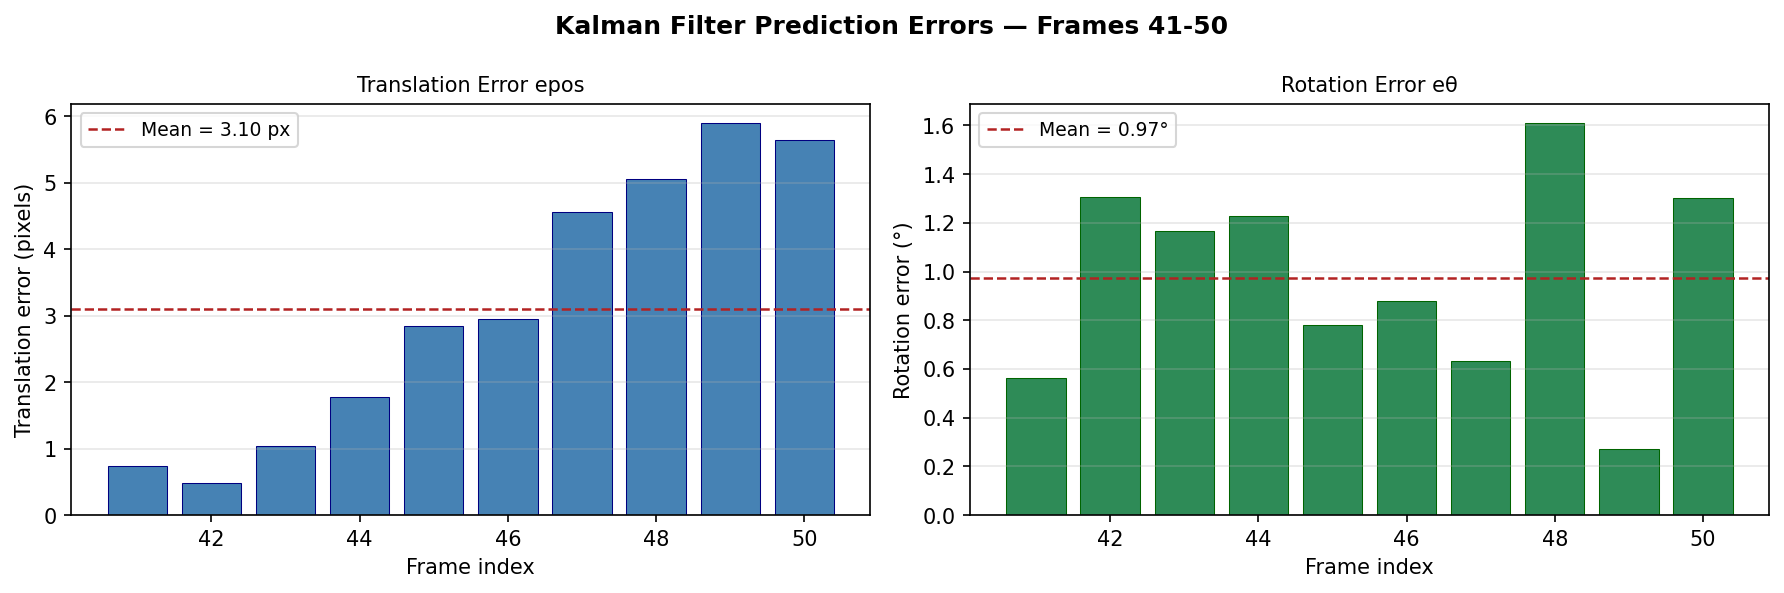

The data file committed next to this chart (first rows):
frame, translation_error_px, rotation_error_deg
41, 0.7409, 0.5626
42, 0.4805, 1.308
43, 1.039, 1.167
44, 1.77, 1.227
45, 2.845, 0.7796
46, 2.948, 0.8806
47, 4.558, 0.6346
48, 5.061, 1.609
49, 5.898, 0.2702
50, 5.648, 1.3
